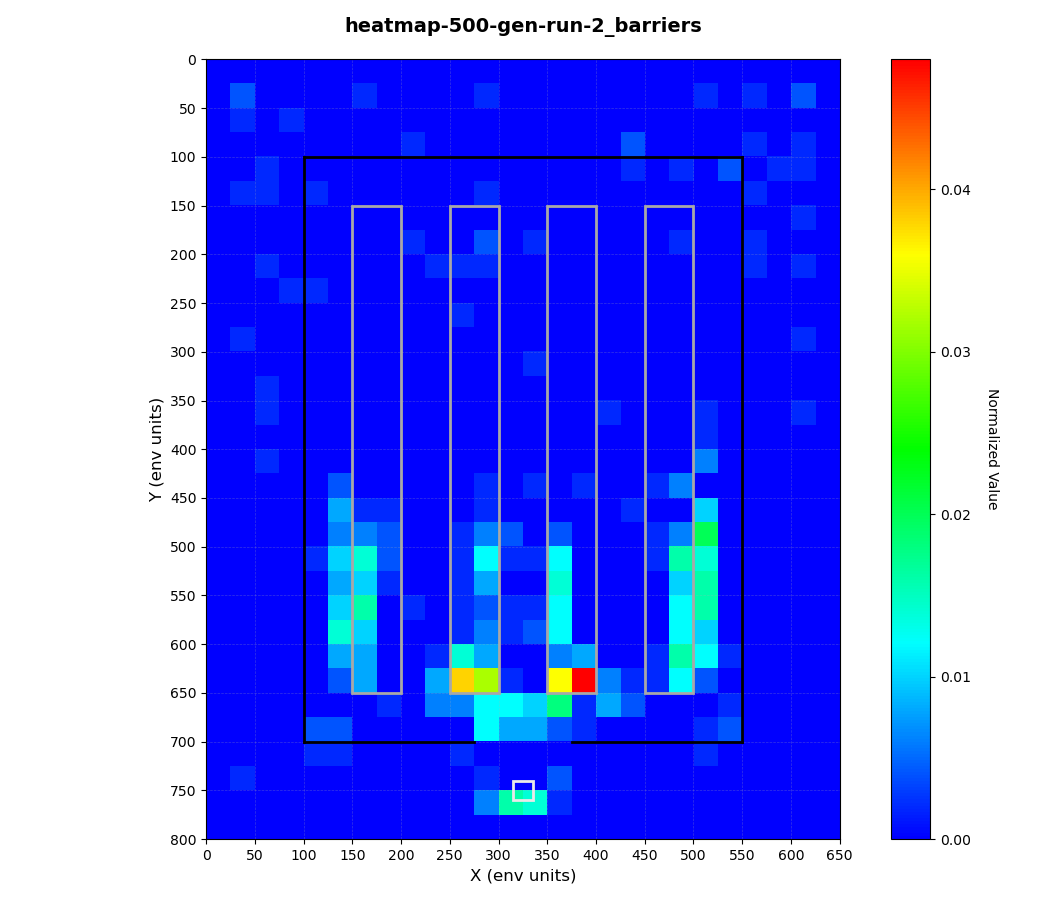

Values plotted in this chart, from the file beside it:
0.000000, 0.000000, 0.000000, 0.000000, 0.000000, 0.000000, 0.000000, 0.000000, 0.000000, 0.000000, 0.000000, 0.000000, 0.000000, 0.000000, 0.000000, 0.000000, 0.000000, 0.000000, 0.000000, 0.000000, 0.000000, 0.000000, 0.000000, 0.000000
0.000000, 0.004000, 0.000000, 0.000000, 0.000000, 0.000000, 0.002000, 0.000000, 0.000000, 0.000000, 0.000000, 0.002000, 0.000000, 0.000000, 0.000000, 0.000000, 0.000000, 0.000000, 0.000000, 0.000000, 0.002000, 0.000000, 0.002000, 0.000000
0.000000, 0.002000, 0.000000, 0.002000, 0.000000, 0.000000, 0.000000, 0.000000, 0.000000, 0.000000, 0.000000, 0.000000, 0.000000, 0.000000, 0.000000, 0.000000, 0.000000, 0.000000, 0.000000, 0.000000, 0.000000, 0.000000, 0.000000, 0.000000
0.000000, 0.000000, 0.000000, 0.000000, 0.000000, 0.000000, 0.000000, 0.000000, 0.002000, 0.000000, 0.000000, 0.000000, 0.000000, 0.000000, 0.000000, 0.000000, 0.000000, 0.004000, 0.000000, 0.000000, 0.000000, 0.000000, 0.002000, 0.000000
0.000000, 0.000000, 0.002000, 0.000000, 0.000000, 0.000000, 0.000000, 0.000000, 0.000000, 0.000000, 0.000000, 0.000000, 0.000000, 0.000000, 0.000000, 0.000000, 0.000000, 0.002000, 0.000000, 0.002000, 0.000000, 0.004000, 0.000000, 0.002000
0.000000, 0.002000, 0.002000, 0.000000, 0.002000, 0.000000, 0.000000, 0.000000, 0.000000, 0.000000, 0.000000, 0.002000, 0.000000, 0.000000, 0.000000, 0.000000, 0.000000, 0.000000, 0.000000, 0.000000, 0.000000, 0.000000, 0.002000, 0.000000
0.000000, 0.000000, 0.000000, 0.000000, 0.000000, 0.000000, 0.000000, 0.000000, 0.000000, 0.000000, 0.000000, 0.000000, 0.000000, 0.000000, 0.000000, 0.000000, 0.000000, 0.000000, 0.000000, 0.000000, 0.000000, 0.000000, 0.000000, 0.000000
0.000000, 0.000000, 0.000000, 0.000000, 0.000000, 0.000000, 0.000000, 0.000000, 0.002000, 0.000000, 0.000000, 0.004000, 0.000000, 0.002000, 0.000000, 0.000000, 0.000000, 0.000000, 0.000000, 0.002000, 0.000000, 0.000000, 0.002000, 0.000000
0.000000, 0.000000, 0.002000, 0.000000, 0.000000, 0.000000, 0.000000, 0.000000, 0.000000, 0.002000, 0.002000, 0.002000, 0.000000, 0.000000, 0.000000, 0.000000, 0.000000, 0.000000, 0.000000, 0.000000, 0.000000, 0.000000, 0.002000, 0.000000
0.000000, 0.000000, 0.000000, 0.002000, 0.002000, 0.000000, 0.000000, 0.000000, 0.000000, 0.000000, 0.000000, 0.000000, 0.000000, 0.000000, 0.000000, 0.000000, 0.000000, 0.000000, 0.000000, 0.000000, 0.000000, 0.000000, 0.000000, 0.000000
0.000000, 0.000000, 0.000000, 0.000000, 0.000000, 0.000000, 0.000000, 0.000000, 0.000000, 0.000000, 0.002000, 0.000000, 0.000000, 0.000000, 0.000000, 0.000000, 0.000000, 0.000000, 0.000000, 0.000000, 0.000000, 0.000000, 0.000000, 0.000000
0.000000, 0.002000, 0.000000, 0.000000, 0.000000, 0.000000, 0.000000, 0.000000, 0.000000, 0.000000, 0.000000, 0.000000, 0.000000, 0.000000, 0.000000, 0.000000, 0.000000, 0.000000, 0.000000, 0.000000, 0.000000, 0.000000, 0.000000, 0.000000
0.000000, 0.000000, 0.000000, 0.000000, 0.000000, 0.000000, 0.000000, 0.000000, 0.000000, 0.000000, 0.000000, 0.000000, 0.000000, 0.002000, 0.000000, 0.000000, 0.000000, 0.000000, 0.000000, 0.000000, 0.000000, 0.000000, 0.000000, 0.000000
0.000000, 0.000000, 0.002000, 0.000000, 0.000000, 0.000000, 0.000000, 0.000000, 0.000000, 0.000000, 0.000000, 0.000000, 0.000000, 0.000000, 0.000000, 0.000000, 0.000000, 0.000000, 0.000000, 0.000000, 0.000000, 0.000000, 0.000000, 0.000000
0.000000, 0.000000, 0.002000, 0.000000, 0.000000, 0.000000, 0.000000, 0.000000, 0.000000, 0.000000, 0.000000, 0.000000, 0.000000, 0.000000, 0.000000, 0.000000, 0.002000, 0.000000, 0.000000, 0.000000, 0.002000, 0.000000, 0.000000, 0.000000
0.000000, 0.000000, 0.000000, 0.000000, 0.000000, 0.000000, 0.000000, 0.000000, 0.000000, 0.000000, 0.000000, 0.000000, 0.000000, 0.000000, 0.000000, 0.000000, 0.000000, 0.000000, 0.000000, 0.000000, 0.002000, 0.000000, 0.000000, 0.000000
0.000000, 0.000000, 0.002000, 0.000000, 0.000000, 0.000000, 0.000000, 0.000000, 0.000000, 0.000000, 0.000000, 0.000000, 0.000000, 0.000000, 0.000000, 0.000000, 0.000000, 0.000000, 0.000000, 0.000000, 0.006000, 0.000000, 0.000000, 0.000000
0.000000, 0.000000, 0.000000, 0.000000, 0.000000, 0.004000, 0.000000, 0.000000, 0.000000, 0.000000, 0.000000, 0.002000, 0.000000, 0.002000, 0.000000, 0.002000, 0.000000, 0.000000, 0.002000, 0.006000, 0.000000, 0.000000, 0.000000, 0.000000
0.000000, 0.000000, 0.000000, 0.000000, 0.000000, 0.008000, 0.002000, 0.002000, 0.000000, 0.000000, 0.000000, 0.002000, 0.000000, 0.000000, 0.000000, 0.000000, 0.000000, 0.002000, 0.000000, 0.000000, 0.01, 0.000000, 0.000000, 0.000000
0.000000, 0.000000, 0.000000, 0.000000, 0.000000, 0.006000, 0.006000, 0.004000, 0.000000, 0.000000, 0.002000, 0.006000, 0.004000, 0.000000, 0.004000, 0.000000, 0.000000, 0.000000, 0.002000, 0.006000, 0.02, 0.000000, 0.000000, 0.000000
0.000000, 0.000000, 0.000000, 0.000000, 0.002000, 0.01, 0.014, 0.004000, 0.000000, 0.000000, 0.002000, 0.012, 0.002000, 0.002000, 0.012, 0.000000, 0.000000, 0.000000, 0.002000, 0.016, 0.014, 0.000000, 0.000000, 0.000000
0.000000, 0.000000, 0.000000, 0.000000, 0.000000, 0.008000, 0.01, 0.002000, 0.000000, 0.000000, 0.002000, 0.008000, 0.000000, 0.000000, 0.014, 0.000000, 0.000000, 0.000000, 0.000000, 0.01, 0.016, 0.000000, 0.000000, 0.000000
0.000000, 0.000000, 0.000000, 0.000000, 0.000000, 0.01, 0.016, 0.000000, 0.002000, 0.000000, 0.002000, 0.004000, 0.002000, 0.002000, 0.012, 0.000000, 0.000000, 0.000000, 0.000000, 0.012, 0.016, 0.000000, 0.000000, 0.000000
0.000000, 0.000000, 0.000000, 0.000000, 0.000000, 0.014, 0.01, 0.000000, 0.000000, 0.000000, 0.002000, 0.006000, 0.002000, 0.004000, 0.012, 0.000000, 0.000000, 0.000000, 0.000000, 0.012, 0.01, 0.000000, 0.000000, 0.000000
0.000000, 0.000000, 0.000000, 0.000000, 0.000000, 0.008000, 0.008000, 0.000000, 0.000000, 0.002000, 0.014, 0.008000, 0.000000, 0.000000, 0.006000, 0.008000, 0.000000, 0.000000, 0.002000, 0.016, 0.012, 0.002000, 0.000000, 0.000000
0.000000, 0.000000, 0.000000, 0.000000, 0.000000, 0.004000, 0.008000, 0.000000, 0.000000, 0.008000, 0.038, 0.032, 0.002000, 0.000000, 0.036, 0.048, 0.006000, 0.002000, 0.002000, 0.012, 0.004000, 0.000000, 0.000000, 0.000000
0.000000, 0.000000, 0.000000, 0.000000, 0.000000, 0.000000, 0.000000, 0.002000, 0.000000, 0.006000, 0.006000, 0.012, 0.012, 0.01, 0.018, 0.002000, 0.008000, 0.004000, 0.000000, 0.000000, 0.000000, 0.002000, 0.000000, 0.000000
0.000000, 0.000000, 0.000000, 0.000000, 0.004000, 0.004000, 0.000000, 0.000000, 0.000000, 0.000000, 0.000000, 0.012, 0.008000, 0.008000, 0.004000, 0.002000, 0.000000, 0.000000, 0.000000, 0.000000, 0.002000, 0.004000, 0.000000, 0.000000
0.000000, 0.000000, 0.000000, 0.000000, 0.002000, 0.002000, 0.000000, 0.000000, 0.000000, 0.000000, 0.002000, 0.000000, 0.000000, 0.000000, 0.000000, 0.000000, 0.000000, 0.000000, 0.000000, 0.000000, 0.002000, 0.000000, 0.000000, 0.000000
0.000000, 0.002000, 0.000000, 0.000000, 0.000000, 0.000000, 0.000000, 0.000000, 0.000000, 0.000000, 0.000000, 0.002000, 0.000000, 0.000000, 0.004000, 0.000000, 0.000000, 0.000000, 0.000000, 0.000000, 0.000000, 0.000000, 0.000000, 0.000000
0.000000, 0.000000, 0.000000, 0.000000, 0.000000, 0.000000, 0.000000, 0.000000, 0.000000, 0.000000, 0.000000, 0.006000, 0.016, 0.014, 0.002000, 0.000000, 0.000000, 0.000000, 0.000000, 0.000000, 0.000000, 0.000000, 0.000000, 0.000000
0.000000, 0.000000, 0.000000, 0.000000, 0.000000, 0.000000, 0.000000, 0.000000, 0.000000, 0.000000, 0.000000, 0.000000, 0.000000, 0.000000, 0.000000, 0.000000, 0.000000, 0.000000, 0.000000, 0.000000, 0.000000, 0.000000, 0.000000, 0.000000
